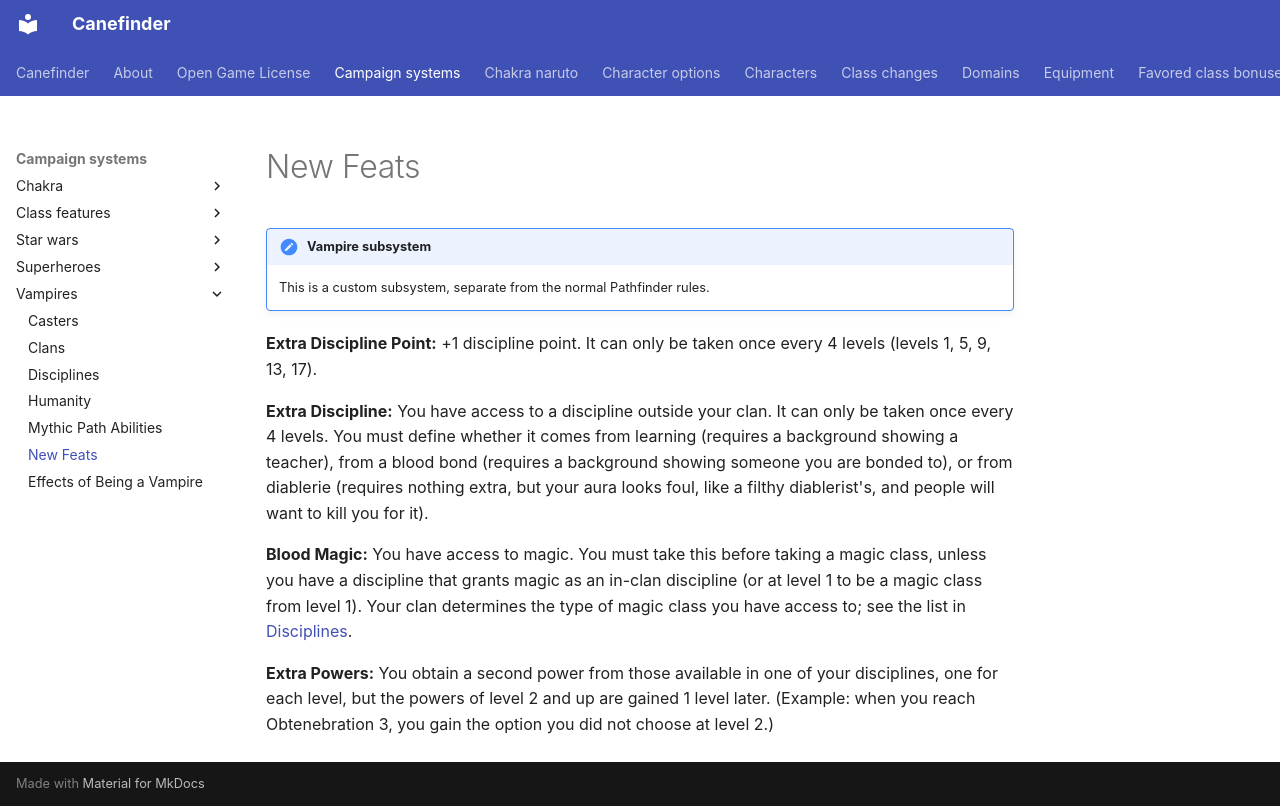

repository: canefinderhouserules/Canefinderhouserules · page: campaign-systems/vampires/new-feats/index.html · generator: mkdocs

# New Feats

!!! note "Vampire subsystem"
    This is a custom subsystem, separate from the normal Pathfinder rules.

**Extra Discipline Point:** +1 discipline point. It can only be taken once every 4 levels (levels 1, 5, 9, 13, 17).

**Extra Discipline:** You have access to a discipline outside your clan. It can only be taken once every 4 levels. You must define whether it comes from learning (requires a background showing a teacher), from a blood bond (requires a background showing someone you are bonded to), or from diablerie (requires nothing extra, but your aura looks foul, like a filthy diablerist's, and people will want to kill you for it).

**Blood Magic:** You have access to magic. You must take this before taking a magic class, unless you have a discipline that grants magic as an in-clan discipline (or at level 1 to be a magic class from level 1). Your clan determines the type of magic class you have access to; see the list in [Disciplines](disciplines.md).

**Extra Powers:** You obtain a second power from those available in one of your disciplines, one for each level, but the powers of level 2 and up are gained 1 level later. (Example: when you reach Obtenebration 3, you gain the option you did not choose at level 2.)
